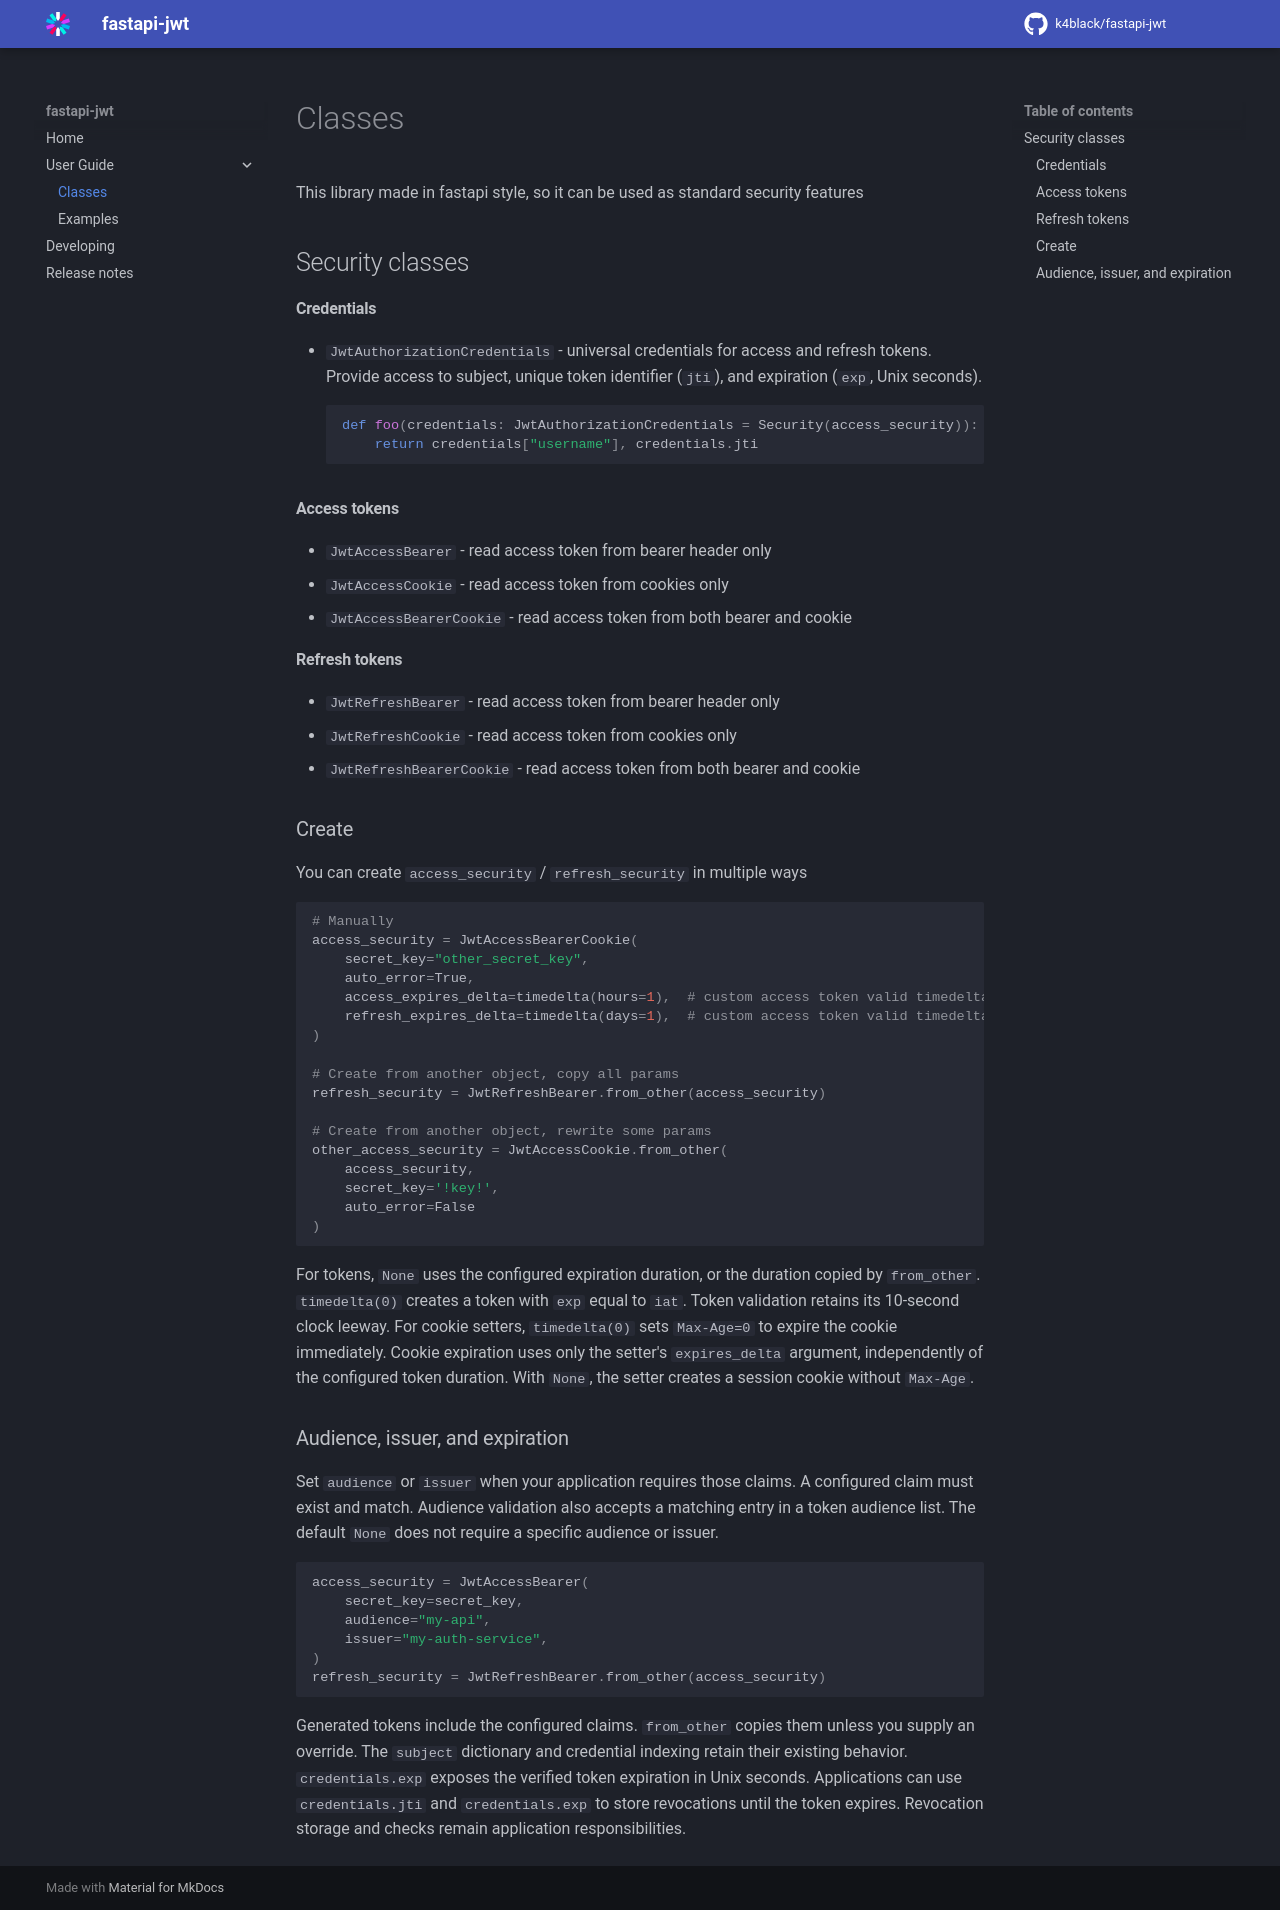

repository: k4black/fastapi-jwt · page: user_guide/classes/index.html · generator: mkdocs

# Classes

This library made in fastapi style, so it can be used as standard security features 


## Security classes 

#### Credentials 

* `JwtAuthorizationCredentials` - universal credentials for access and refresh tokens.  
    Provide access to subject, unique token identifier (`jti`), and expiration (`exp`, Unix seconds).
    ```python
    def foo(credentials: JwtAuthorizationCredentials = Security(access_security)):
        return credentials["username"], credentials.jti
    ```

#### Access tokens

* `JwtAccessBearer` - read access token from bearer header only
* `JwtAccessCookie` - read access token from cookies only
* `JwtAccessBearerCookie` - read access token from both bearer and cookie

#### Refresh tokens

* `JwtRefreshBearer` - read access token from bearer header only
* `JwtRefreshCookie` - read access token from cookies only
* `JwtRefreshBearerCookie` - read access token from both bearer and cookie


### Create

You can create `access_security` / `refresh_security` in multiple ways 
```python
# Manually
access_security = JwtAccessBearerCookie(
    secret_key="other_secret_key",
    auto_error=True,
    access_expires_delta=timedelta(hours=1),  # custom access token valid timedelta
    refresh_expires_delta=timedelta(days=1),  # custom access token valid timedelta
)

# Create from another object, copy all params
refresh_security = JwtRefreshBearer.from_other(access_security)

# Create from another object, rewrite some params
other_access_security = JwtAccessCookie.from_other(
    access_security, 
    secret_key='!key!', 
    auto_error=False
)
```

For tokens, `None` uses the configured expiration duration, or the duration copied by `from_other`.
`timedelta(0)` creates a token with `exp` equal to `iat`.
Token validation retains its 10-second clock leeway.
For cookie setters, `timedelta(0)` sets `Max-Age=0` to expire the cookie immediately.
Cookie expiration uses only the setter's `expires_delta` argument, independently of the configured token duration.
With `None`, the setter creates a session cookie without `Max-Age`.


### Audience, issuer, and expiration

Set `audience` or `issuer` when your application requires those claims.
A configured claim must exist and match. Audience validation also accepts a matching entry in a token audience list.
The default `None` does not require a specific audience or issuer.

```python
access_security = JwtAccessBearer(
    secret_key=secret_key,
    audience="my-api",
    issuer="my-auth-service",
)
refresh_security = JwtRefreshBearer.from_other(access_security)
```

Generated tokens include the configured claims. `from_other` copies them unless you supply an override.
The `subject` dictionary and credential indexing retain their existing behavior.
`credentials.exp` exposes the verified token expiration in Unix seconds.
Applications can use `credentials.jti` and `credentials.exp` to store revocations until the token expires.
Revocation storage and checks remain application responsibilities.
